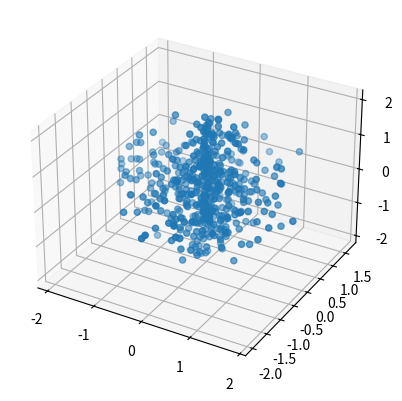

Here is the Python script that generated this plot:
import typing

import matplotlib.pyplot as plt
import numpy as np
import scipy as sp

NUMBER_OF_POINTS = 500
class GenerateSensorData():
    def __init__(self, number_of_points) -> None:
        self.number_of_points = number_of_points

    def generate_points(self) -> np.ndarray:
        #Random Covariance
        noise_x = np.random.uniform(0, 2, self.number_of_points)
        noise_y = np.random.uniform(0, 2, self.number_of_points)
        noise_z = np.random.uniform(0, 2, self.number_of_points)

        #Generate random phi and theta angles for sphere
        phi = np.random.uniform(0, np.pi*2, self.number_of_points)
        theta = np.random.uniform(0, np.pi*2, self.number_of_points)

        #Generate points on unit sphere
        points = np.array([noise_x*(np.sin( theta ) * np.cos( phi )), # X
                           noise_y*(np.sin( theta ) * np.sin( phi )), # Y
                           noise_z*(np.cos( theta ))])                # Z

        return points

def main() -> None:
    magnetometer_sensor_data = GenerateSensorData(NUMBER_OF_POINTS)
    X, Y, Z = magnetometer_sensor_data.generate_points()[:3]

    fig = plt.figure()
    ax = fig.add_subplot(projection='3d')
    ax.scatter(X, Y, Z)

    plt.show()

    return

if __name__ == "__main__":
    main()
